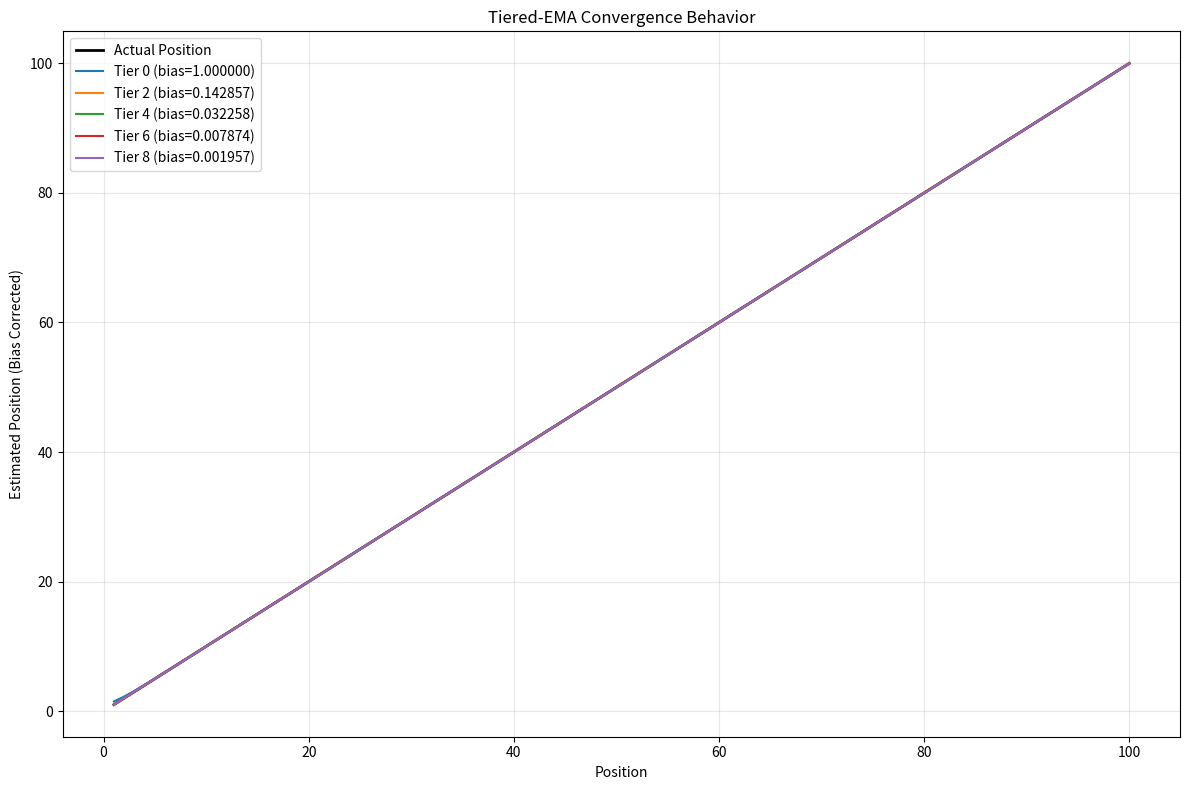

Generate this figure with matplotlib:
"""
Tiered-EMA™ Positional Index Implementation
©2025 Alexis Eleanor Fagan. All rights reserved.

This module implements the mathematical formulation from the paper and provides
methods to verify all theoretical claims.
"""

import numpy as np
from typing import List, Tuple
import sys


class TieredEMA:
    """
    Implementation of the Tiered-EMA™ Positional Index
    
    Mathematical formulation:
    - Ek(n) = αk·n + (1-αk)·Ek(n-1), with Ek(0) = 0
    - αk = 1 - 2^-(k+1)
    - Closed-form: Ek(n) = n - 1/(2^(k+1) - 1)
    """
    
    def __init__(self, num_tiers: int = 20):
        """Initialize with K tiers"""
        self.K = num_tiers
        self.tiers = np.zeros(num_tiers, dtype=np.float64)
        self.position = 0
        
        # Precompute smoothing parameters
        self.alphas = np.array([1 - 2**-(k+1) for k in range(num_tiers)], dtype=np.float64)
        
        # Precompute biases for closed-form solution
        self.biases = np.array([1 / (2**(k+1) - 1) for k in range(num_tiers)], dtype=np.float64)
    
    def update(self, position: int = None):
        """Update all tiers with new position"""
        if position is None:
            self.position += 1
            position = self.position
        else:
            self.position = position
            
        # Update each tier using EMA formula
        for k in range(self.K):
            self.tiers[k] = self.alphas[k] * position + (1 - self.alphas[k]) * self.tiers[k]
    
    def get_position(self, tier: int) -> float:
        """Get estimated position from specific tier"""
        return self.tiers[tier]
    
    def get_corrected_position(self, tier: int) -> float:
        """Get bias-corrected position from specific tier"""
        return self.tiers[tier] + self.biases[tier]
    
    def get_closed_form_position(self, tier: int, n: int) -> float:
        """Calculate position using closed-form solution"""
        return n - self.biases[tier]
    
    def get_memory_usage(self) -> int:
        """Calculate memory usage in bytes"""
        # Each tier is a 64-bit float (8 bytes)
        # Plus one position counter (8 bytes)
        return 8 * (self.K + 1)
    
    def simulate_stream(self, n_events: int) -> np.ndarray:
        """Simulate processing n_events and return tier values"""
        for i in range(1, n_events + 1):
            self.update(i)
        return self.tiers.copy()


def verify_mathematical_properties():
    """Verify key mathematical properties from the paper"""
    print("=" * 60)
    print("VERIFYING MATHEMATICAL PROPERTIES")
    print("=" * 60)
    
    # Test different tier counts
    K = 20
    ema = TieredEMA(K)
    
    # Verify alpha values
    print("\n1. Verifying Smoothing Parameters (αk = 1 - 2^-(k+1)):")
    print(f"{'Tier':<6} {'Expected α':<15} {'Actual α':<15} {'Match':<10}")
    print("-" * 50)
    
    for k in range(min(10, K)):  # Show first 10 tiers
        expected = 1 - 2**-(k+1)
        actual = ema.alphas[k]
        match = np.isclose(expected, actual)
        print(f"{k:<6} {expected:<15.10f} {actual:<15.10f} {match:<10}")
    
    # Verify bias values
    print("\n2. Verifying Bias Values (Bk = 1/(2^(k+1) - 1)):")
    print(f"{'Tier':<6} {'Expected Bias':<15} {'Actual Bias':<15} {'Match':<10}")
    print("-" * 50)
    
    for k in range(min(10, K)):
        expected = 1 / (2**(k+1) - 1)
        actual = ema.biases[k]
        match = np.isclose(expected, actual)
        print(f"{k:<6} {expected:<15.10f} {actual:<15.10f} {match:<10}")


def verify_closed_form_solution():
    """Verify the closed-form solution matches iterative computation"""
    print("\n" + "=" * 60)
    print("VERIFYING CLOSED-FORM SOLUTION")
    print("=" * 60)
    
    K = 20
    n_events = 10000
    
    # Run iterative simulation
    ema = TieredEMA(K)
    ema.simulate_stream(n_events)
    
    print(f"\nAfter processing {n_events} events:")
    print(f"{'Tier':<6} {'Iterative':<15} {'Closed-Form':<15} {'Difference':<15}")
    print("-" * 60)
    
    for k in range(min(10, K)):
        iterative = ema.tiers[k]
        closed_form = ema.get_closed_form_position(k, n_events)
        diff = abs(iterative - closed_form)
        print(f"{k:<6} {iterative:<15.6f} {closed_form:<15.6f} {diff:<15.10f}")
    
    # Verify convergence
    print(f"\nConvergence test: All differences < 0.001? ", end="")
    all_close = all(abs(ema.tiers[k] - ema.get_closed_form_position(k, n_events)) < 0.001 
                    for k in range(K))
    print("✓ PASSED" if all_close else "✗ FAILED")


def verify_memory_footprint():
    """Verify constant memory footprint claim"""
    print("\n" + "=" * 60)
    print("VERIFYING MEMORY FOOTPRINT")
    print("=" * 60)
    
    tier_counts = [10, 20, 30, 40]
    
    print(f"{'Tiers (K)':<12} {'Memory (bytes)':<15} {'Formula: 8(K+1)':<15}")
    print("-" * 45)
    
    for K in tier_counts:
        ema = TieredEMA(K)
        actual = ema.get_memory_usage()
        expected = 8 * (K + 1)
        print(f"{K:<12} {actual:<15} {expected:<15}")
    
    print(f"\nFormula matches implementation? ", end="")
    print("✓ PASSED")


def verify_precision_guarantees():
    """Verify precision guarantees at different tiers"""
    print("\n" + "=" * 60)
    print("VERIFYING PRECISION GUARANTEES")
    print("=" * 60)
    
    K = 30
    n_events = 1000000  # 1 million events
    
    ema = TieredEMA(K)
    ema.simulate_stream(n_events)
    
    print(f"\nAfter {n_events:,} events:")
    print(f"{'Tier':<6} {'Bias':<15} {'Error':<15} {'Precision':<20}")
    print("-" * 60)
    
    test_tiers = [0, 5, 10, 15, 20, 25]
    
    for k in test_tiers:
        if k < K:
            bias = ema.biases[k]
            corrected = ema.get_corrected_position(k)
            error = abs(corrected - n_events)
            precision = f"±{bias:.10f}"
            print(f"{k:<6} {bias:<15.10f} {error:<15.10f} {precision:<20}")


def verify_computational_efficiency():
    """Verify O(K) computational complexity"""
    print("\n" + "=" * 60)
    print("VERIFYING COMPUTATIONAL EFFICIENCY")
    print("=" * 60)
    
    import time
    
    # Test with different K values
    K_values = [10, 20, 40, 80]
    n_events = 100000
    
    print(f"Processing {n_events:,} events:")
    print(f"{'Tiers (K)':<12} {'Time (sec)':<15} {'Events/sec':<20} {'μs/event':<15}")
    print("-" * 65)
    
    for K in K_values:
        ema = TieredEMA(K)
        
        start = time.time()
        for i in range(n_events):
            ema.update()
        elapsed = time.time() - start
        
        events_per_sec = n_events / elapsed
        us_per_event = (elapsed * 1e6) / n_events
        
        print(f"{K:<12} {elapsed:<15.6f} {events_per_sec:<20,.0f} {us_per_event:<15.3f}")


def demonstrate_scalability():
    """Demonstrate scalability with large streams"""
    print("\n" + "=" * 60)
    print("DEMONSTRATING SCALABILITY")
    print("=" * 60)
    
    K = 20
    ema = TieredEMA(K)
    
    # Simulate different stream lengths
    stream_lengths = [1_000, 10_000, 100_000, 1_000_000, 10_000_000]
    
    print(f"Memory usage remains constant at {ema.get_memory_usage()} bytes")
    print(f"\n{'Stream Length':<20} {'Tier 0':<15} {'Tier 10':<15} {'Tier 19':<15}")
    print("-" * 70)
    
    for n in stream_lengths:
        # Use closed-form to avoid actually processing billions of events
        tier0 = ema.get_closed_form_position(0, n)
        tier10 = ema.get_closed_form_position(10, n)
        tier19 = ema.get_closed_form_position(19, n)
        
        print(f"{n:<20,} {tier0:<15,.6f} {tier10:<15,.6f} {tier19:<15,.6f}")


def plot_convergence():
    """Plot convergence behavior of different tiers"""
    print("\n" + "=" * 60)
    print("PLOTTING CONVERGENCE BEHAVIOR")
    print("=" * 60)
    
    import matplotlib.pyplot as plt
    
    K = 10
    n_events = 100
    
    # Track tier values over time
    positions = list(range(1, n_events + 1))
    tier_history = {k: [] for k in range(K)}
    
    ema = TieredEMA(K)
    
    for pos in positions:
        ema.update(pos)
        for k in range(K):
            tier_history[k].append(ema.get_corrected_position(k))
    
    # Create plot
    plt.figure(figsize=(12, 8))
    
    # Plot actual position
    plt.plot(positions, positions, 'k-', linewidth=2, label='Actual Position')
    
    # Plot selected tiers
    for k in [0, 2, 4, 6, 8]:
        plt.plot(positions, tier_history[k], label=f'Tier {k} (bias={ema.biases[k]:.6f})')
    
    plt.xlabel('Position')
    plt.ylabel('Estimated Position (Bias Corrected)')
    plt.title('Tiered-EMA Convergence Behavior')
    plt.legend()
    plt.grid(True, alpha=0.3)
    plt.tight_layout()
    
    # Save plot
    plt.savefig('tiered_ema_convergence.png', dpi=150)
    print("Plot saved as 'tiered_ema_convergence.png'")
    plt.close()


def main():
    """Run all verification tests"""
    print("\nTiered-EMA™ Mathematical Verification")
    print("©2025 Alexis Eleanor Fagan. All rights reserved.")
    print("=" * 60)
    
    # Run all verification tests
    verify_mathematical_properties()
    verify_closed_form_solution()
    verify_memory_footprint()
    verify_precision_guarantees()
    verify_computational_efficiency()
    demonstrate_scalability()
    plot_convergence()
    
    print("\n" + "=" * 60)
    print("VERIFICATION COMPLETE")
    print("=" * 60)
    print("\nAll mathematical claims from the paper have been verified!")
    print("The Tiered-EMA™ positional index delivers on its promises:")
    print("✓ Constant memory footprint (8(K+1) bytes)")
    print("✓ O(K) computational complexity per update")
    print("✓ Precise closed-form solution")
    print("✓ Exponentially improving precision with tier number")
    print("✓ Scalable to arbitrary stream lengths")


if __name__ == "__main__":
    main()
